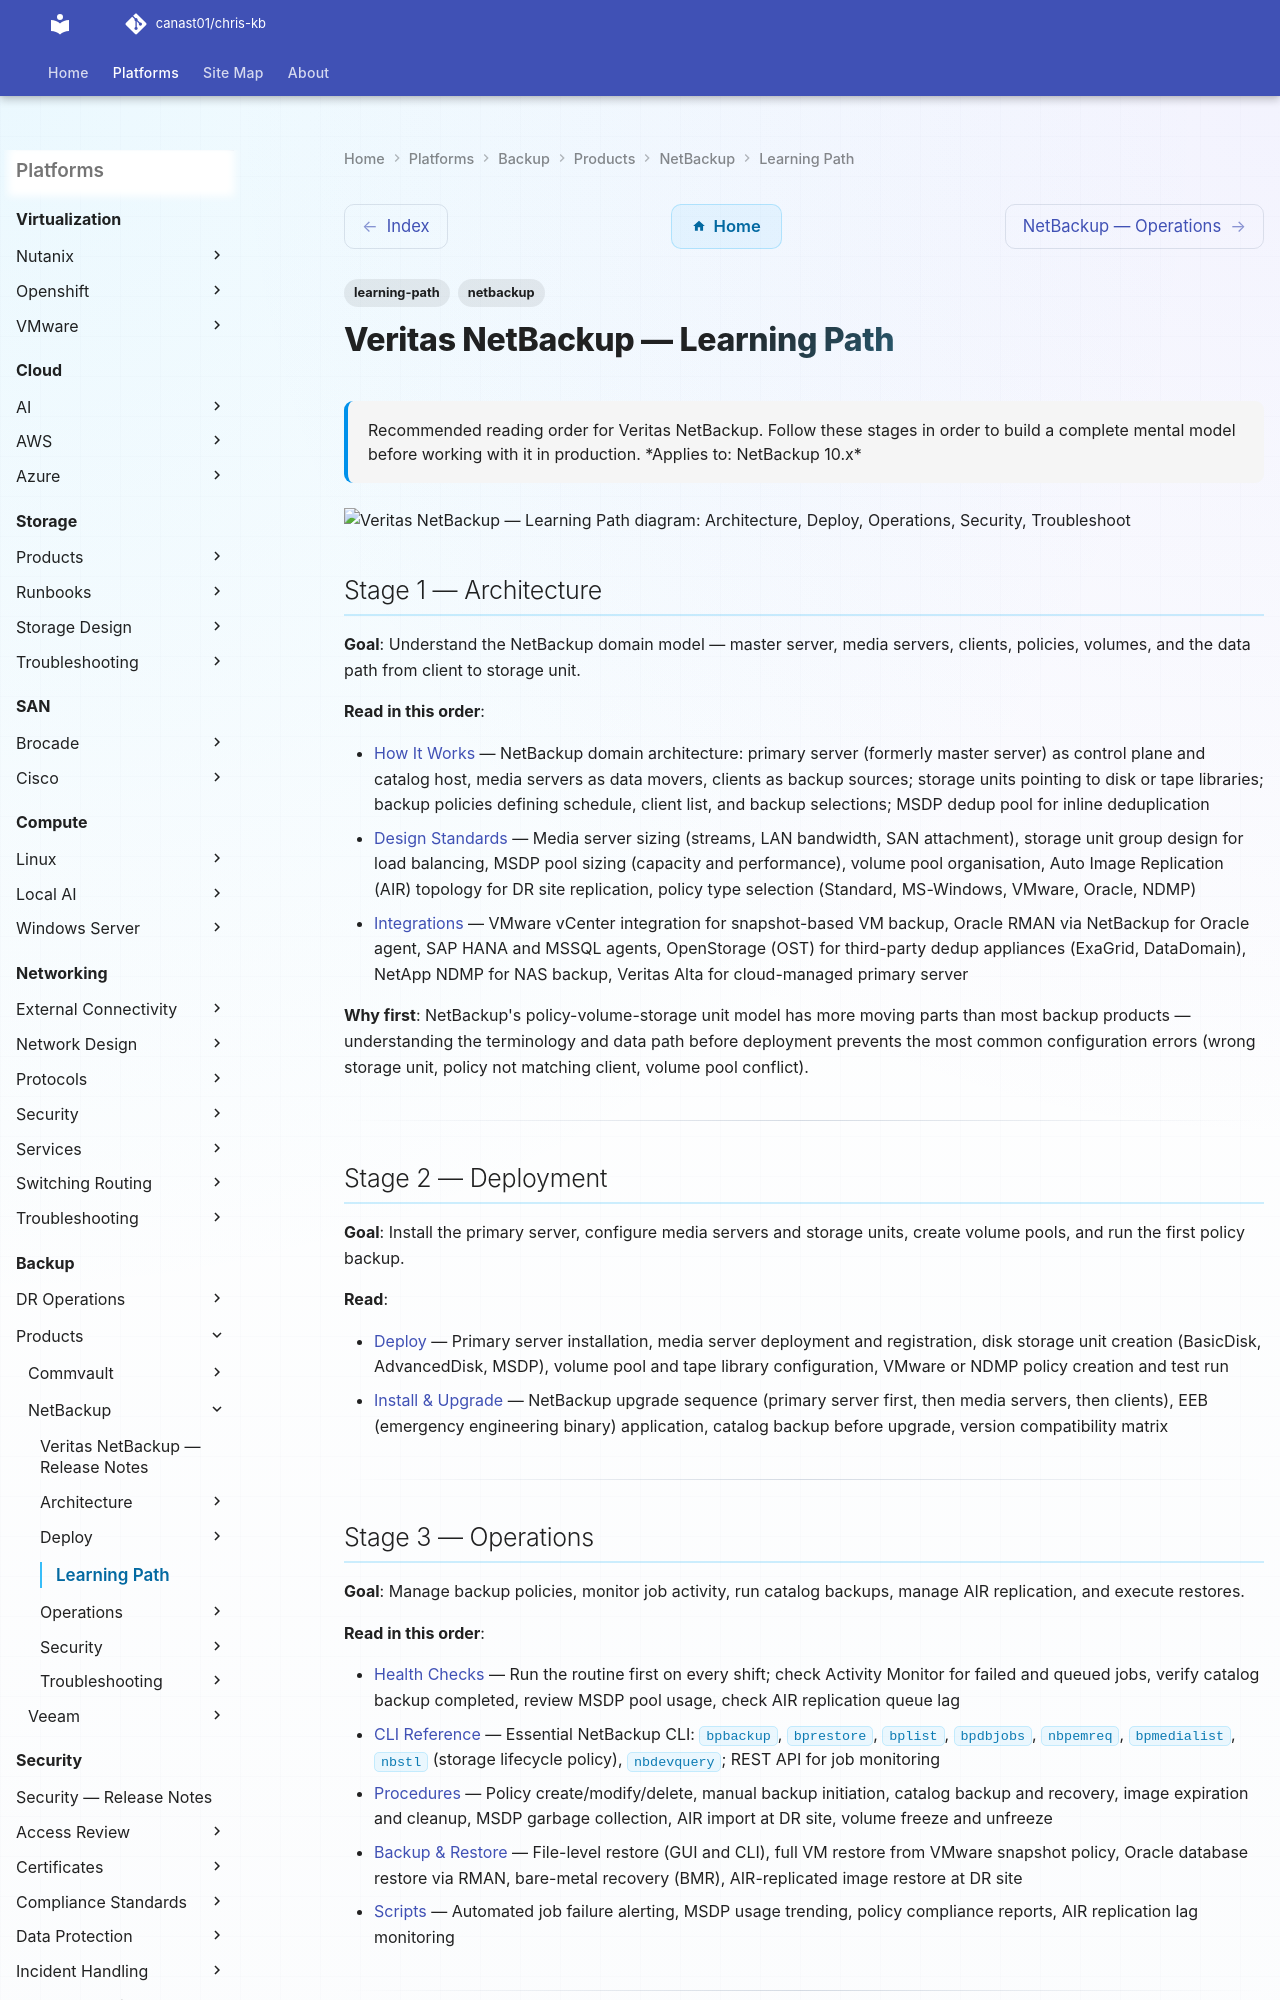

repository: canast01/chris-kb · page: backup/products/netbackup/learning-path/index.html · generator: mkdocs

---
tags:
  - learning-path
  - netbackup
description: "Recommended reading order for Veritas NetBackup. Follow these stages in order to build a complete mental model before working with it in production."
---
# Veritas NetBackup — Learning Path

<div class="kb-summary">
Recommended reading order for Veritas NetBackup. Follow these stages in order to build a complete mental model before working with it in production.

*Applies to: NetBackup 10.x*
</div>

```d2
direction: right

S1: "Architecture" {shape: rectangle}
S2: "Deploy" {shape: rectangle}
S3: "Operations" {shape: rectangle}
S4: "Security" {shape: rectangle}
S5: "Troubleshoot" {shape: rectangle}

S1 -> S2
S2 -> S3
S3 -> S4
S4 -> S5
```

## Stage 1 — Architecture

**Goal**: Understand the NetBackup domain model — master server, media servers, clients, policies, volumes, and the data path from client to storage unit.

**Read in this order**:

- [How It Works](../architecture/how-it-works/) — NetBackup domain architecture: primary server (formerly master server) as control plane and catalog host, media servers as data movers, clients as backup sources; storage units pointing to disk or tape libraries; backup policies defining schedule, client list, and backup selections; MSDP dedup pool for inline deduplication
- [Design Standards](../architecture/design-standards/) — Media server sizing (streams, LAN bandwidth, SAN attachment), storage unit group design for load balancing, MSDP pool sizing (capacity and performance), volume pool organisation, Auto Image Replication (AIR) topology for DR site replication, policy type selection (Standard, MS-Windows, VMware, Oracle, NDMP)
- [Integrations](../architecture/integrations/) — VMware vCenter integration for snapshot-based VM backup, Oracle RMAN via NetBackup for Oracle agent, SAP HANA and MSSQL agents, OpenStorage (OST) for third-party dedup appliances (ExaGrid, DataDomain), NetApp NDMP for NAS backup, Veritas Alta for cloud-managed primary server

**Why first**: NetBackup's policy-volume-storage unit model has more moving parts than most backup products — understanding the terminology and data path before deployment prevents the most common configuration errors (wrong storage unit, policy not matching client, volume pool conflict).

---

## Stage 2 — Deployment

**Goal**: Install the primary server, configure media servers and storage units, create volume pools, and run the first policy backup.

**Read**:

- [Deploy](../deploy/) — Primary server installation, media server deployment and registration, disk storage unit creation (BasicDisk, AdvancedDisk, MSDP), volume pool and tape library configuration, VMware or NDMP policy creation and test run
- [Install & Upgrade](../operations/install-upgrade/) — NetBackup upgrade sequence (primary server first, then media servers, then clients), EEB (emergency engineering binary) application, catalog backup before upgrade, version compatibility matrix

---
